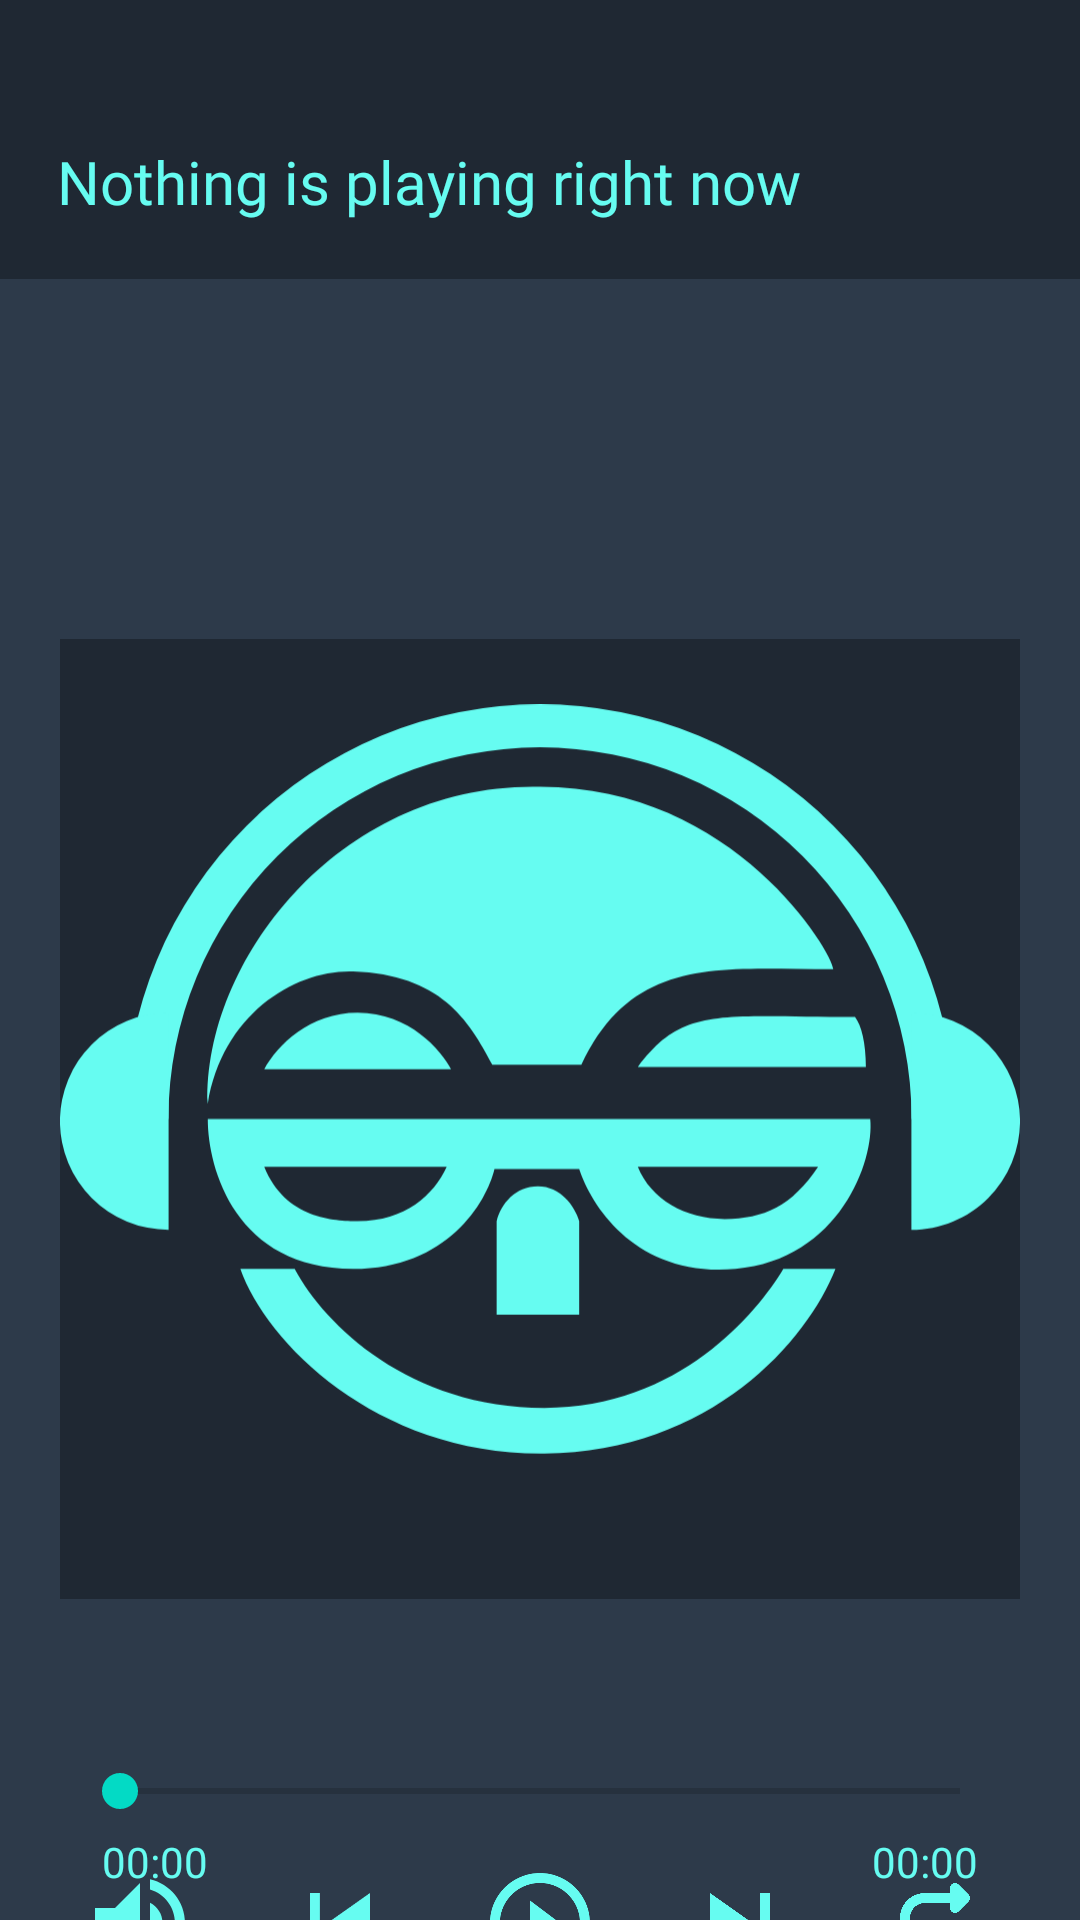

The Android layout XML behind this screen, and the referenced resources:
<!-- AndroidManifest.xml: application theme Theme.DurifyAndroid -->
<!-- res/layout/fragment_playing.xml -->
<?xml version="1.0" encoding="utf-8"?>
<androidx.constraintlayout.widget.ConstraintLayout xmlns:android="http://schemas.android.com/apk/res/android"
    xmlns:app="http://schemas.android.com/apk/res-auto"
    xmlns:tools="http://schemas.android.com/tools"
    android:background="@color/secondary"
    android:layout_width="match_parent"
    android:layout_height="match_parent"
    tools:context=".Fragment.PlayingFragment">

    <androidx.constraintlayout.widget.ConstraintLayout
        android:id="@+id/headerPlaying"
        android:layout_width="match_parent"
        android:layout_height="wrap_content"
        android:background="@color/primary"
        android:paddingTop="40dp"
        android:paddingStart="12dp"
        android:paddingEnd="12dp"
        android:paddingBottom="12dp"
        app:layout_constraintTop_toTopOf="parent">
        <TextView
            android:id="@+id/TitlePlaying"
            android:layout_width="match_parent"
            android:layout_height="match_parent"
            android:text="Nothing is playing right now"
            android:textSize="20sp"
            android:textColor="@color/textPri"
            android:fontFamily="@font/poppinssemibold"
            android:singleLine="true"
            android:padding="7dp"/>
    </androidx.constraintlayout.widget.ConstraintLayout>

    <com.google.android.material.imageview.ShapeableImageView
        android:id="@+id/MusicImage"
        android:layout_width="320dp"
        android:layout_height="320dp"
        android:background="@color/primary"
        android:src="@drawable/logo"
        android:layout_marginTop="120dp"
        app:layout_constraintStart_toStartOf="parent"
        app:layout_constraintEnd_toEndOf="parent"
        app:layout_constraintTop_toBottomOf="@+id/headerPlaying"
        app:shapeAppearanceOverlay="@style/circular" />

    <androidx.constraintlayout.widget.ConstraintLayout
        android:id="@+id/mediaPlayer"
        android:layout_width="match_parent"
        android:layout_height="wrap_content"
        android:layout_marginStart="12dp"
        android:layout_marginEnd="12dp"
        android:padding="12dp"
        app:layout_constraintStart_toStartOf="parent"
        app:layout_constraintEnd_toEndOf="parent"
        app:layout_constraintTop_toBottomOf="@+id/MusicImage"
        app:layout_constraintBottom_toBottomOf="@+id/mediaTools">

        <SeekBar
            android:id="@+id/seekBar"
            android:layout_width="match_parent"
            android:layout_height="wrap_content"
            app:layout_constraintStart_toStartOf="parent"
            app:layout_constraintEnd_toEndOf="parent"
            app:layout_constraintBottom_toBottomOf="parent"
            app:layout_constraintTop_toTopOf="parent" />

        <TextView
            android:id="@+id/currentTime"
            android:layout_width="wrap_content"
            android:layout_height="wrap_content"
            android:paddingLeft="10dp"
            android:paddingTop="5dp"
            android:text="00:00"
            android:textColor="@color/textPri"
            app:layout_constraintBottom_toBottomOf="parent"
            app:layout_constraintEnd_toEndOf="parent"
            app:layout_constraintHorizontal_bias="0.0"
            app:layout_constraintStart_toStartOf="parent"
            app:layout_constraintTop_toBottomOf="@+id/seekBar" />

        <TextView
            android:id="@+id/durationTime"
            android:layout_width="wrap_content"
            android:layout_height="wrap_content"
            android:gravity="end"
            android:paddingTop="5dp"
            android:paddingRight="10dp"
            android:text="00:00"
            android:textColor="@color/textPri"
            app:layout_constraintBottom_toBottomOf="parent"
            app:layout_constraintEnd_toEndOf="parent"
            app:layout_constraintHorizontal_bias="1.0"
            app:layout_constraintStart_toStartOf="parent"
            app:layout_constraintTop_toBottomOf="@+id/seekBar" />

    </androidx.constraintlayout.widget.ConstraintLayout>

    <androidx.constraintlayout.widget.ConstraintLayout
        android:id="@+id/mediaTools"
        android:layout_width="match_parent"
        android:layout_height="wrap_content"
        app:layout_constraintStart_toStartOf="parent"
        app:layout_constraintEnd_toEndOf="parent"
        app:layout_constraintTop_toBottomOf="@+id/mediaPlayer"
        app:layout_constraintBottom_toBottomOf="parent">

        <ImageView
            android:id="@+id/buttonVolume"
            android:layout_width="40dp"
            android:layout_height="40dp"
            android:src="@drawable/baseline_volume_up_24"
            app:layout_constraintStart_toStartOf="parent"
            app:layout_constraintEnd_toStartOf="@+id/buttonPre"
            app:layout_constraintTop_toTopOf="parent" />

        <ImageView
            android:id="@+id/buttonPre"
            android:layout_width="40dp"
            android:layout_height="40dp"
            android:src="@drawable/baseline_skip_previous_24"
            app:layout_constraintStart_toEndOf="@+id/buttonVolume"
            app:layout_constraintEnd_toStartOf="@+id/buttonPlay"
            app:layout_constraintTop_toTopOf="parent" />

        <ImageView
            android:id="@+id/buttonPlay"
            android:layout_width="40dp"
            android:layout_height="40dp"
            android:src="@drawable/baseline_play_circle_outline_24"
            app:layout_constraintStart_toEndOf="@+id/buttonPre"
            app:layout_constraintEnd_toStartOf="@+id/buttonNext"
            app:layout_constraintTop_toTopOf="parent"
            />

        <ImageView
            android:id="@+id/buttonNext"
            android:layout_width="40dp"
            android:layout_height="40dp"
            android:src="@drawable/baseline_skip_next_24"
            app:layout_constraintStart_toEndOf="@+id/buttonPlay"
            app:layout_constraintEnd_toStartOf="@+id/buttonLoop"
            app:layout_constraintTop_toTopOf="parent"
            />

        <ImageView
            android:id="@+id/buttonLoop"
            android:layout_width="40dp"
            android:layout_height="40dp"
            android:src="@drawable/base_loop"
            app:layout_constraintStart_toEndOf="@+id/buttonNext"
            app:layout_constraintEnd_toEndOf="parent"
            app:layout_constraintTop_toTopOf="parent" />

    </androidx.constraintlayout.widget.ConstraintLayout>

</androidx.constraintlayout.widget.ConstraintLayout>
<!-- resources referenced by this layout -->
<resources>
  <color name="primary">#1F2833</color>
  <color name="secondary">#2D3A4A</color>
  <color name="textPri">#66FCF1</color>
  <!-- drawable base_loop (drawable) -->
  <vector xmlns:android="http://schemas.android.com/apk/res/android"
      android:width="24dp"
      android:height="24dp"
      android:viewportWidth="24"
      android:viewportHeight="24">
    <path
        android:pathData="M4,11a0.999,0.999 0,1 0,2 0,3 3,0 0,1 3,-3h5v1a1.004,1.004 0,0 0,1.71 0.71l2,-2.001c0.39,-0.39 0.39,-1.025 0,-1.416l-2,-2a0.996,0.996 0,0 0,-1.091 -0.216A1,1 0,0 0,14 5v1L9,6c-2.763,0 -5,2.238 -5,5ZM20,13a0.999,0.999 0,1 0,-2 0,3 3,0 0,1 -3,3h-5v-1a1.004,1.004 0,0 0,-1.71 -0.71l-2,2.001c-0.39,0.39 -0.39,1.025 0,1.416l2,2a1,1 0,0 0,1.71 -0.71L10,18h5c2.762,0 5,-2.237 5,-5Z"
        android:fillColor="#66FCF1"/>
  </vector>
  <!-- drawable baseline_play_circle_outline_24 (drawable) -->
  <vector xmlns:android="http://schemas.android.com/apk/res/android" android:height="24dp" android:tint="#66FCF1" android:viewportHeight="24" android:viewportWidth="24" android:width="24dp">
        
      <path android:fillColor="@android:color/white" android:pathData="M10,16.5l6,-4.5 -6,-4.5v9zM12,2C6.48,2 2,6.48 2,12s4.48,10 10,10 10,-4.48 10,-10S17.52,2 12,2zM12,20c-4.41,0 -8,-3.59 -8,-8s3.59,-8 8,-8 8,3.59 8,8 -3.59,8 -8,8z"/>
      
  </vector>
  <!-- drawable baseline_skip_next_24 (drawable) -->
  <vector xmlns:android="http://schemas.android.com/apk/res/android" android:height="24dp" android:tint="#66FCF1" android:viewportHeight="24" android:viewportWidth="24" android:width="24dp">
        
      <path android:fillColor="@android:color/white" android:pathData="M6,18l8.5,-6L6,6v12zM16,6v12h2V6h-2z"/>
      
  </vector>
  <!-- drawable baseline_skip_previous_24 (drawable) -->
  <vector xmlns:android="http://schemas.android.com/apk/res/android" android:height="24dp" android:tint="#66FCF1" android:viewportHeight="24" android:viewportWidth="24" android:width="24dp">
        
      <path android:fillColor="@android:color/white" android:pathData="M6,6h2v12L6,18zM9.5,12l8.5,6L18,6z"/>
      
  </vector>
  <!-- drawable baseline_volume_up_24 (drawable) -->
  <vector xmlns:android="http://schemas.android.com/apk/res/android" android:autoMirrored="true" android:height="24dp" android:tint="#66FCF1" android:viewportHeight="24" android:viewportWidth="24" android:width="24dp">
        
      <path android:fillColor="@android:color/white" android:pathData="M3,9v6h4l5,5L12,4L7,9L3,9zM16.5,12c0,-1.77 -1.02,-3.29 -2.5,-4.03v8.05c1.48,-0.73 2.5,-2.25 2.5,-4.02zM14,3.23v2.06c2.89,0.86 5,3.54 5,6.71s-2.11,5.85 -5,6.71v2.06c4.01,-0.91 7,-4.49 7,-8.77s-2.99,-7.86 -7,-8.77z"/>
      
  </vector>
  <style name="Theme.DurifyAndroid" parent="Theme.MaterialComponents.DayNight.NoActionBar">
          
          <item name="colorPrimary">@color/purple_500</item>
          <item name="colorPrimaryVariant">@color/purple_700</item>
          <item name="colorOnPrimary">@color/white</item>
          
          <item name="colorSecondary">@color/teal_200</item>
          <item name="colorSecondaryVariant">@color/teal_700</item>
          <item name="colorOnSecondary">@color/black</item>
          
          <item name="android:statusBarColor">?attr/colorPrimaryVariant</item>
          <item name="android:navigationBarColor">@android:color/transparent</item>
          
      </style>
  <color name="purple_500">#FF6200EE</color>
  <color name="purple_700">#FF3700B3</color>
  <color name="white">#FFFFFFFF</color>
  <color name="teal_200">#FF03DAC5</color>
  <color name="teal_700">#FF018786</color>
  <color name="black">#FF000000</color>
</resources>
